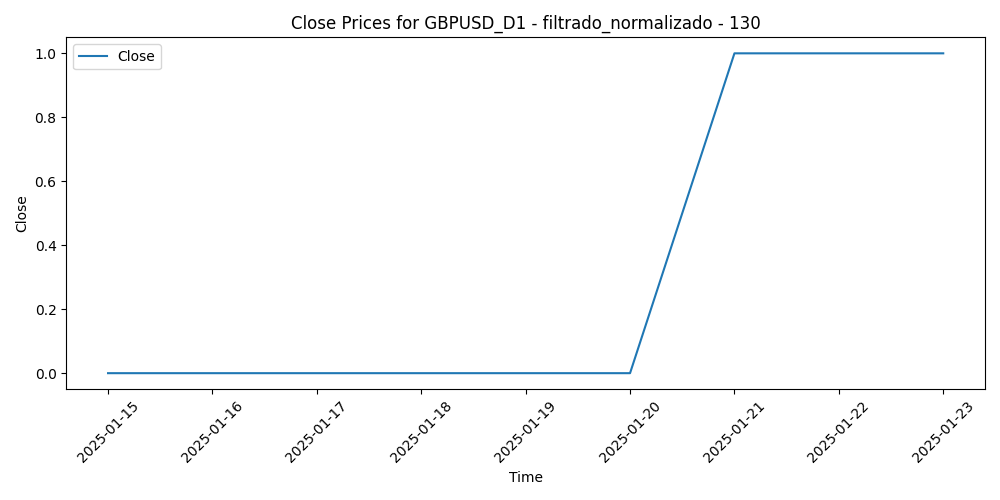

Values plotted in this chart, from the file beside it:
Time, Close, Volume, diferencia_media_130
2025-01-15, 0.0, 0.4382, 0.692
2025-01-16, 0.0, 0.6497, 0.6918
2025-01-17, 0.0, 0.2384, 1.0
2025-01-20, 0.0, 0.4482, 0.1915
2025-01-21, 1.0, 1, 0.03698
2025-01-22, 1.0, 0.3667, 0.2017
2025-01-23, 1.0, 0.0, 0.0
